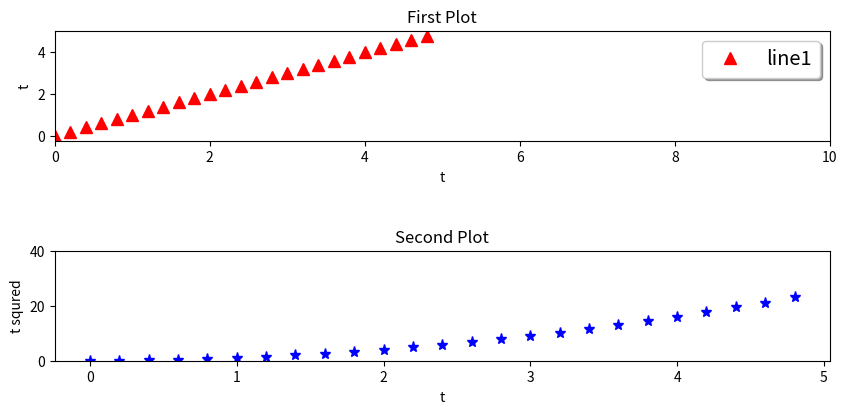

Generate this figure with matplotlib:
#import matplot library
import matplotlib.pyplot as plt
#importing modules for 3D plotting
from mpl_toolkits import mplot3d
import numpy as np

t = np.arange(0., 5., 0.2)
fig = plt.figure(figsize =(10 , 10)) #creating a figure
fig.subplots_adjust(hspace =1.0)
axes_1 = plt.subplot (4,1, 1) #first axes in the figure
plt.plot(t, t,'r^',markersize=8,label='line1') #plotting with red marker '^'
legend = plt.legend(loc='upper right', shadow=True,fontsize='x-large') #adding the legend
plt.title('First Plot') #adding the title
plt.xlabel('t') #labeling x axis
plt.ylabel('t') #labeling y axis
plt.xlim([0,10]) #limits of x axis
axes_2 = plt.subplot (4,1,2) #second axes in the figure
plt.plot(t, t**2, 'b*',markersize=8) #plotting
axes_2.set_title('Second Plot') #adding the title
axes_2.set_xlabel('t') #labeling x axis
axes_2.set_ylabel('t squred') #labeling y axis
axes_2.set_ylim([0 ,40]) #limits of y axis

plt.show()
